Image classification data set "betel_dataset" (BANUKABHANUTEJA/betel-leaf-disease-classification-main on GitHub). Class labels (5): anthracnose, healthy leaf, leaf rot, leaf spot, bacterial leaf.

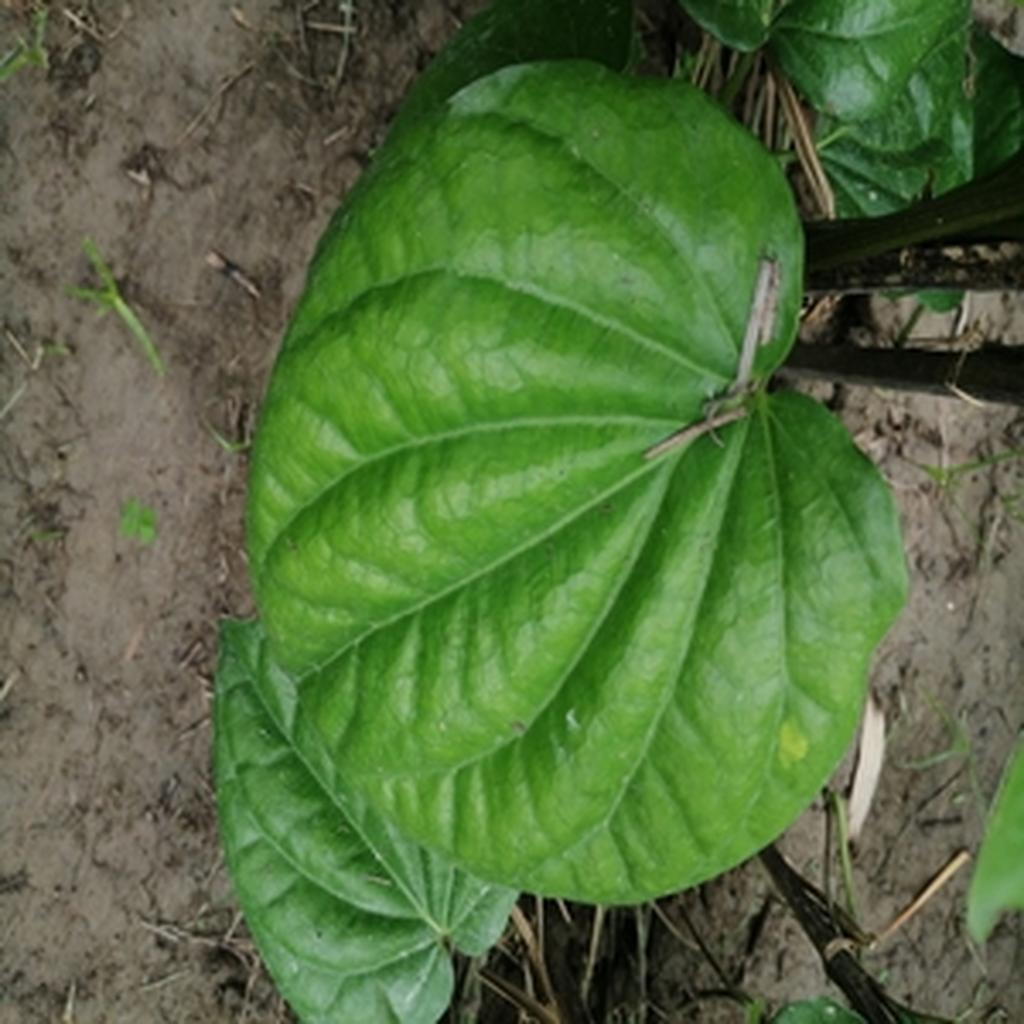
Label: healthy leaf

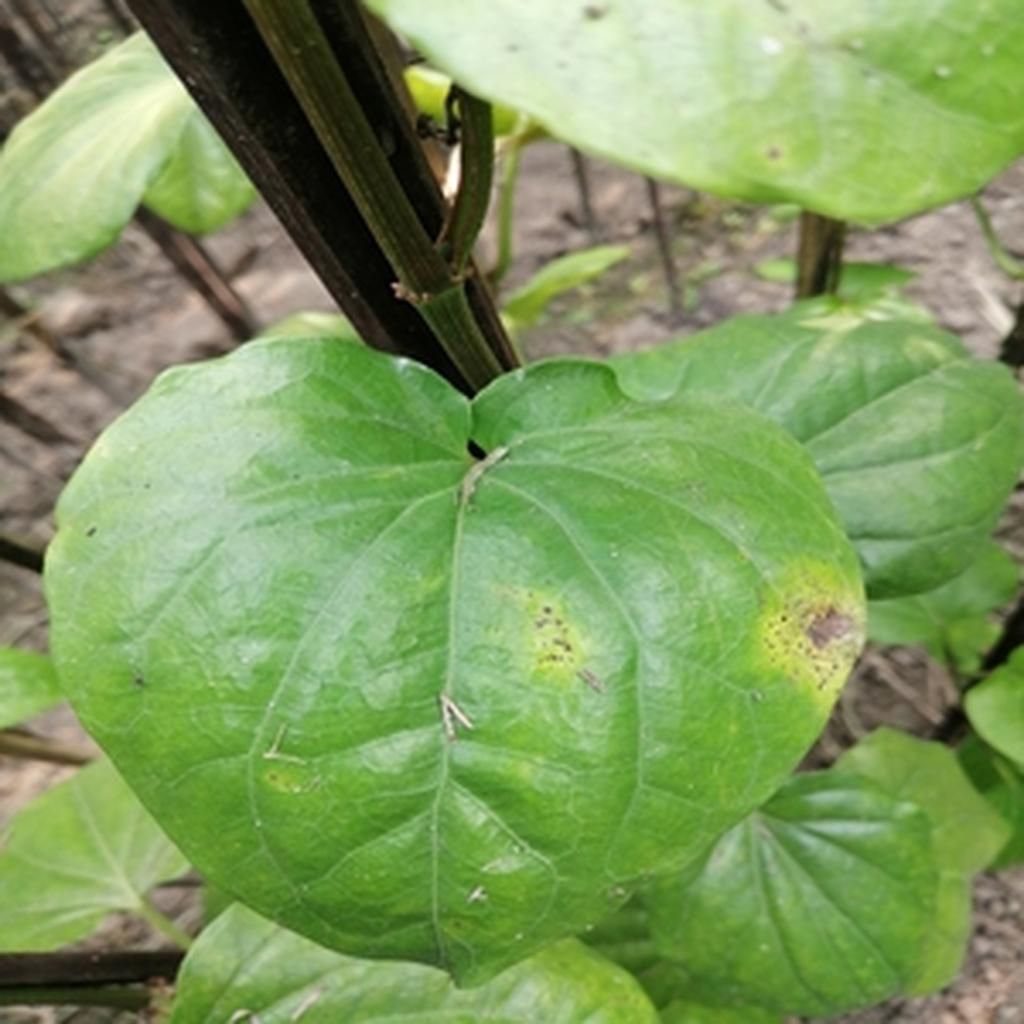
Label: leaf rot

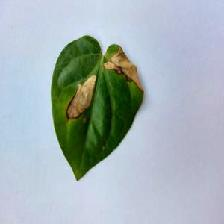
Label: anthracnose

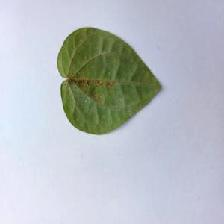
Label: bacterial leaf

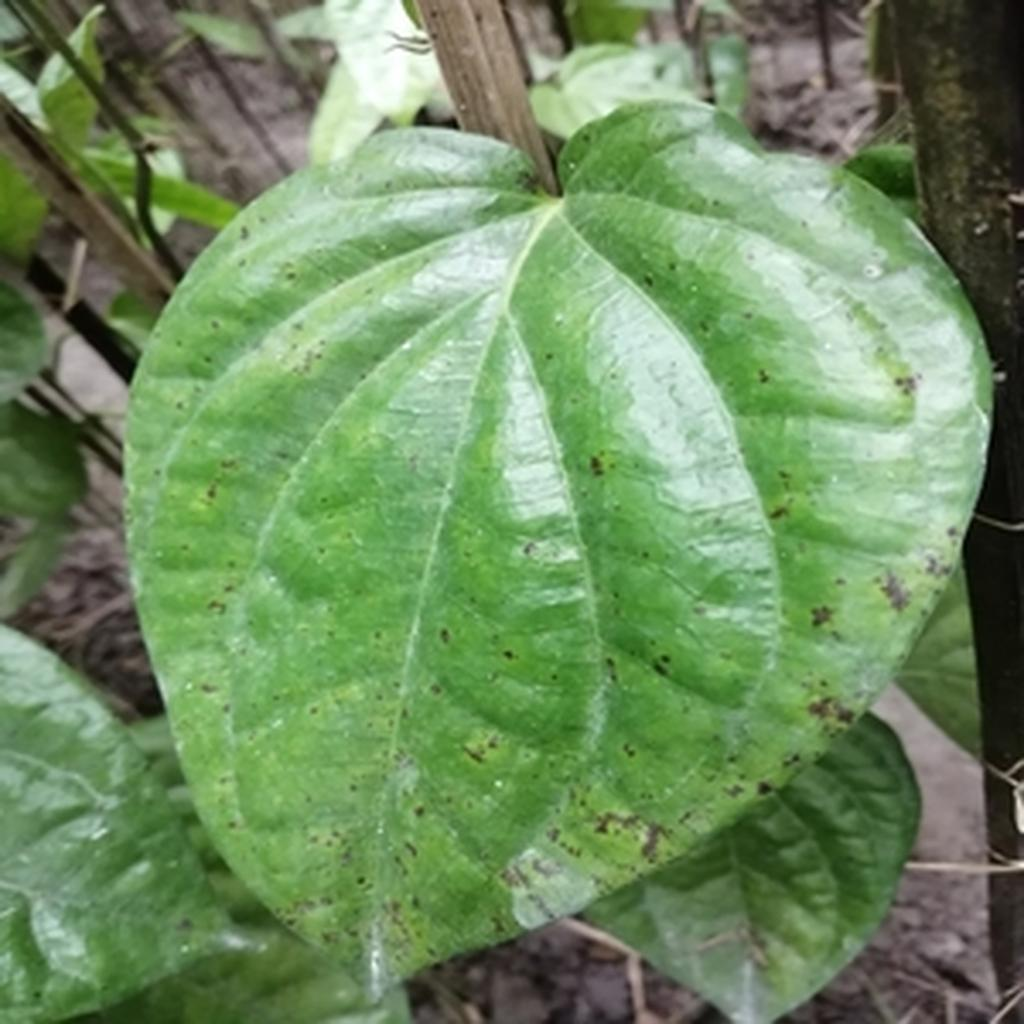
Label: leaf spot

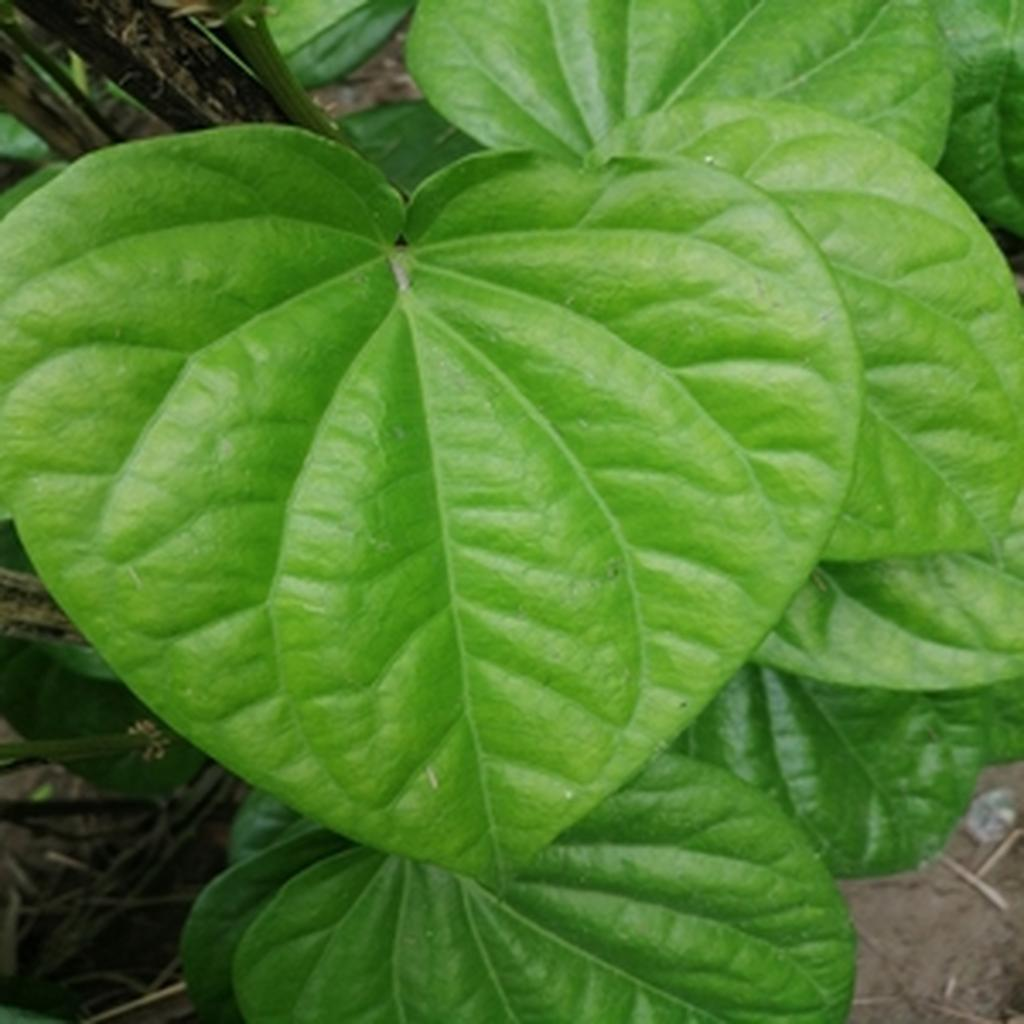
Label: healthy leaf
